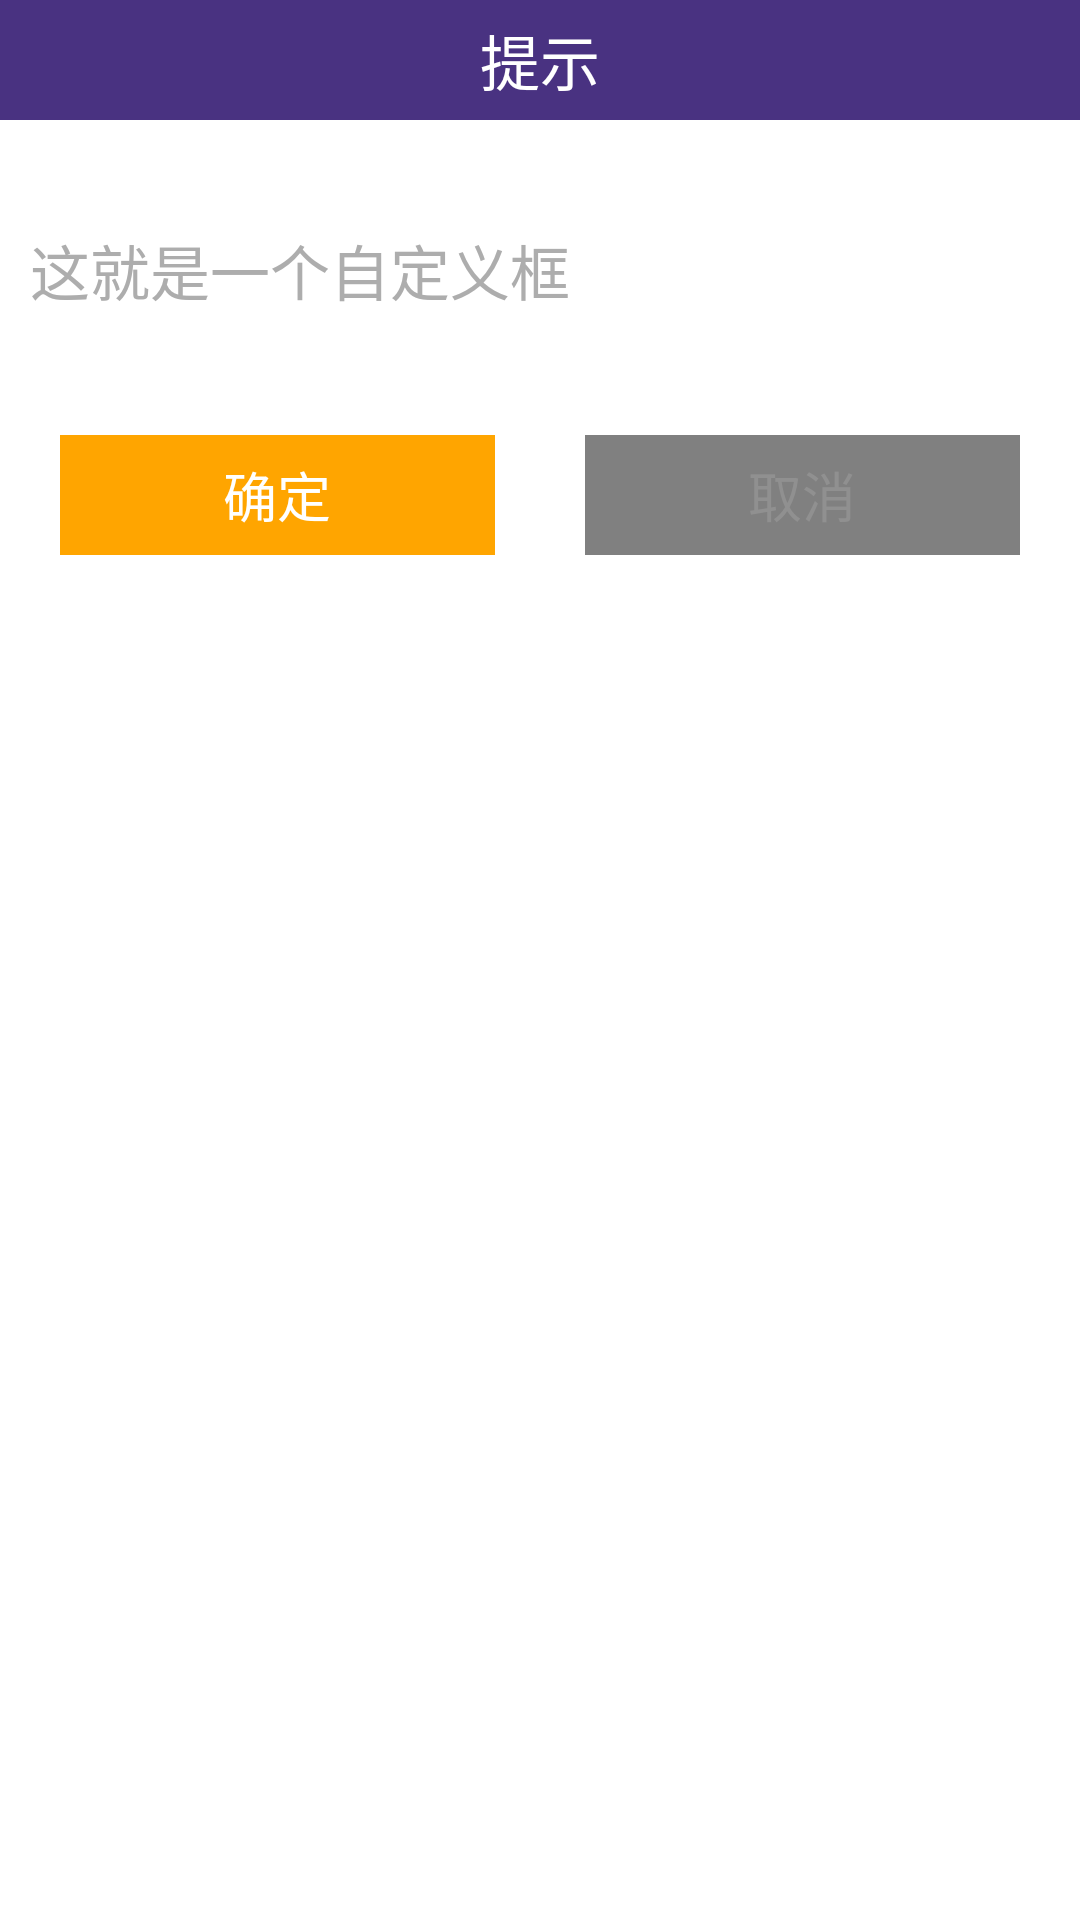

Android layout source for this screen:
<!-- AndroidManifest.xml: application theme android:Theme.Light.NoTitleBar -->
<!-- res/layout/dialog_custom_dialog.xml -->
<?xml version="1.0" encoding="utf-8"?>
<LinearLayout xmlns:android="http://schemas.android.com/apk/res/android"
    android:layout_width="match_parent"
    android:layout_height="wrap_content"
    android:layout_marginLeft="10dp"
    android:layout_marginRight="10dp"
    android:background="@color/whites"
    android:orientation="vertical">

    <RelativeLayout
        android:layout_width="match_parent"
        android:layout_height="40dp"
        android:background="#493281">

        <TextView
            android:id="@+id/dialog_tv_tip"
            android:layout_width="wrap_content"
            android:layout_height="wrap_content"
            android:layout_centerInParent="true"
            android:text="提示"
            android:textColor="#fff"
            android:textSize="20sp" />
    </RelativeLayout>

    <RelativeLayout
        android:id="@+id/dialog_rv_content"
        android:layout_width="match_parent"
        android:layout_height="100dp"
        android:paddingLeft="10dp"
        android:paddingRight="10dp">

        <TextView
            android:id="@+id/dialog_tv_content"
            android:layout_width="wrap_content"
            android:layout_height="wrap_content"
            android:layout_centerVertical="true"
            android:text="这就是一个自定义框"
            android:textColor="#adadad"
            android:textSize="20sp" />
    </RelativeLayout>

    <LinearLayout
        android:layout_width="match_parent"
        android:layout_height="50dp"
        android:orientation="horizontal"
        android:paddingBottom="5dp"
        android:paddingLeft="20dp"
        android:paddingRight="20dp"
        android:paddingTop="5dp">

        <Button
            android:id="@+id/dialog_btn_sure"
            android:layout_width="0dp"
            android:layout_height="match_parent"
            android:layout_weight="1"
            android:background="@drawable/dialog_btn_sure"
            android:text="确定"
            android:textColor="#fff"
            android:textSize="18sp" />

        <Button
            android:id="@+id/dialog_btn_cancel"
            android:layout_width="0dp"
            android:layout_height="match_parent"
            android:layout_marginLeft="30dp"
            android:layout_weight="1"
            android:background="@drawable/dialog_btn_cancel"
            android:text="取消"
            android:textColor="#909090"
            android:textSize="18sp" />


    </LinearLayout>

</LinearLayout>
<!-- resources referenced by this layout -->
<resources>
  <color name="whites">#ffffff</color>
  <!-- drawable dialog_btn_cancel (drawable) -->
  <?xml version="1.0" encoding="utf-8"?>
  <selector xmlns:android="http://schemas.android.com/apk/res/android">
  
      <item android:drawable="@color/gray" android:state_pressed="false">
          <shape android:shape="rectangle">
              <corners android:radius="3dp" />
              <stroke android:width="1dp" android:color="#3e3e3e" />
          </shape>
      </item>
  
      <item android:drawable="@color/orange" android:state_pressed="true">
          <shape android:shape="rectangle">
              <corners android:radius="3dp" />
              <stroke android:width="1dp" android:color="#3e3e3e" />
          </shape>
      </item>
  
  </selector>
  <!-- drawable dialog_btn_sure (drawable) -->
  <?xml version="1.0" encoding="utf-8"?>
  <selector xmlns:android="http://schemas.android.com/apk/res/android">
  
      <item android:drawable="@color/orange" android:state_pressed="false">
          <shape android:shape="rectangle">
              <corners android:radius="3dp" />
              <stroke android:width="1dp" android:color="#3e3e3e" />
          </shape>
      </item>
  
      <item android:drawable="@color/gray" android:state_pressed="true">
          <shape android:shape="rectangle">
              <corners android:radius="3dp" />
              <stroke android:width="1dp" android:color="#3e3e3e" />
          </shape>
      </item>
  
  </selector>
  <color name="gray">#ff808080</color>
  <color name="orange">#ffffa500</color>
</resources>
